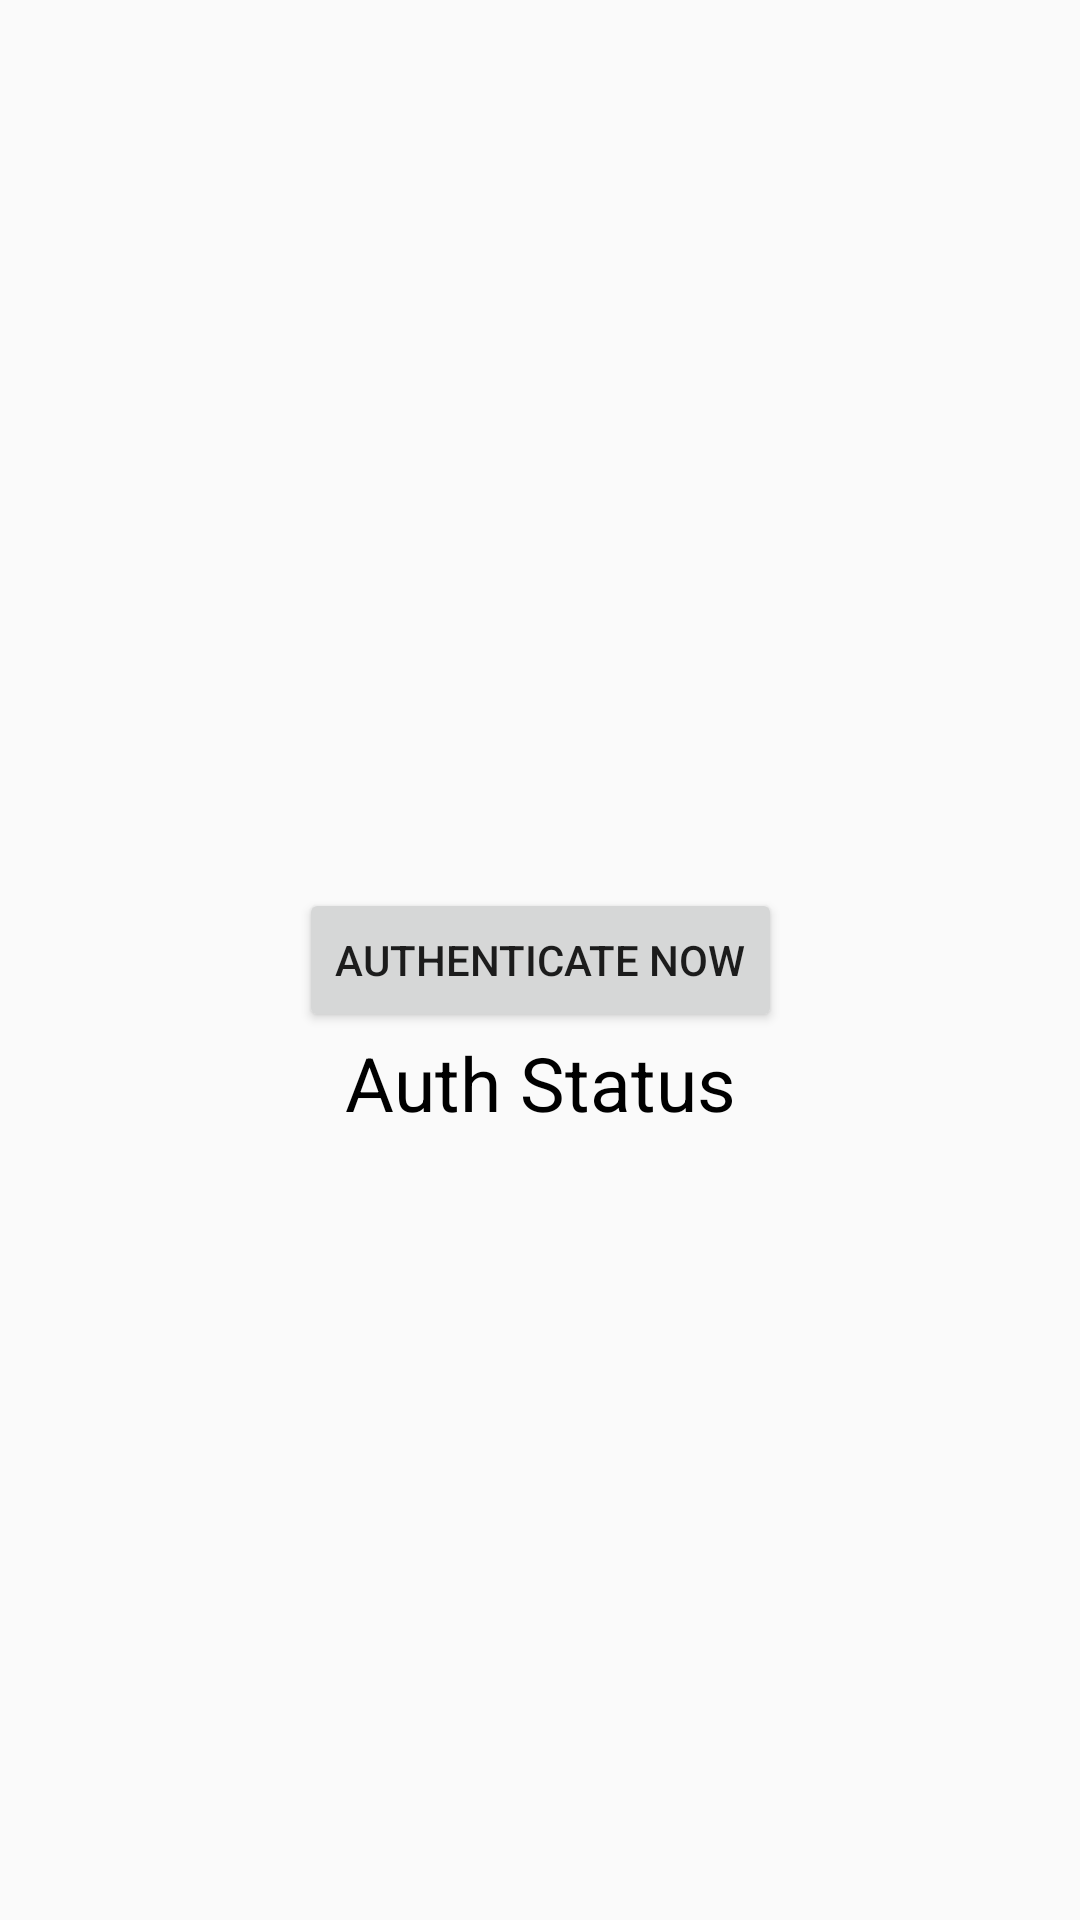

Write the Android layout XML for this screen, with the resource values it uses.
<!-- AndroidManifest.xml: application theme Theme.P2k24 -->
<!-- res/layout/activity_biometric1.xml -->
<androidx.constraintlayout.widget.ConstraintLayout
    xmlns:android="http://schemas.android.com/apk/res/android"
    xmlns:app="http://schemas.android.com/apk/res-auto"
    xmlns:tools="http://schemas.android.com/tools"
    android:layout_width="match_parent"
    android:layout_height="match_parent"
    tools:context=".biometric1">

    <Button
        android:id="@+id/btnAuth"
        android:layout_width="wrap_content"
        android:layout_height="wrap_content"
        android:text="Authenticate Now"
        app:layout_constraintBottom_toBottomOf="parent"
        app:layout_constraintEnd_toEndOf="parent"
        app:layout_constraintStart_toStartOf="parent"
        app:layout_constraintTop_toTopOf="parent" />

    <TextView
        android:id="@+id/tvAuthStatus"
        android:layout_width="wrap_content"
        android:layout_height="wrap_content"
        android:text="Auth Status"
        android:textColor="@android:color/black"
        android:textSize="25dp"
        app:layout_constraintEnd_toEndOf="parent"
        app:layout_constraintStart_toStartOf="parent"
        app:layout_constraintTop_toBottomOf="@+id/btnAuth" />

</androidx.constraintlayout.widget.ConstraintLayout>
<!-- resources referenced by this layout -->
<resources>
  <style name="Theme.P2k24" parent="Theme.AppCompat.DayNight.DarkActionBar">
          
          <item name="colorPrimary">@color/purple_500</item>
          <item name="colorPrimaryVariant">@color/purple_700</item>
          <item name="colorOnPrimary">@color/white</item>
          
          <item name="colorSecondary">@color/teal_200</item>
          <item name="colorSecondaryVariant">@color/teal_700</item>
          <item name="colorOnSecondary">@color/black</item>
          
          <item name="android:statusBarColor">?attr/colorPrimaryVariant</item>
          
      </style>
  <color name="purple_500">#FF6200EE</color>
  <color name="purple_700">#FF3700B3</color>
  <color name="white">#FFFFFFFF</color>
  <color name="teal_200">#FF03DAC5</color>
  <color name="teal_700">#FF018786</color>
  <color name="black">#FF000000</color>
</resources>
